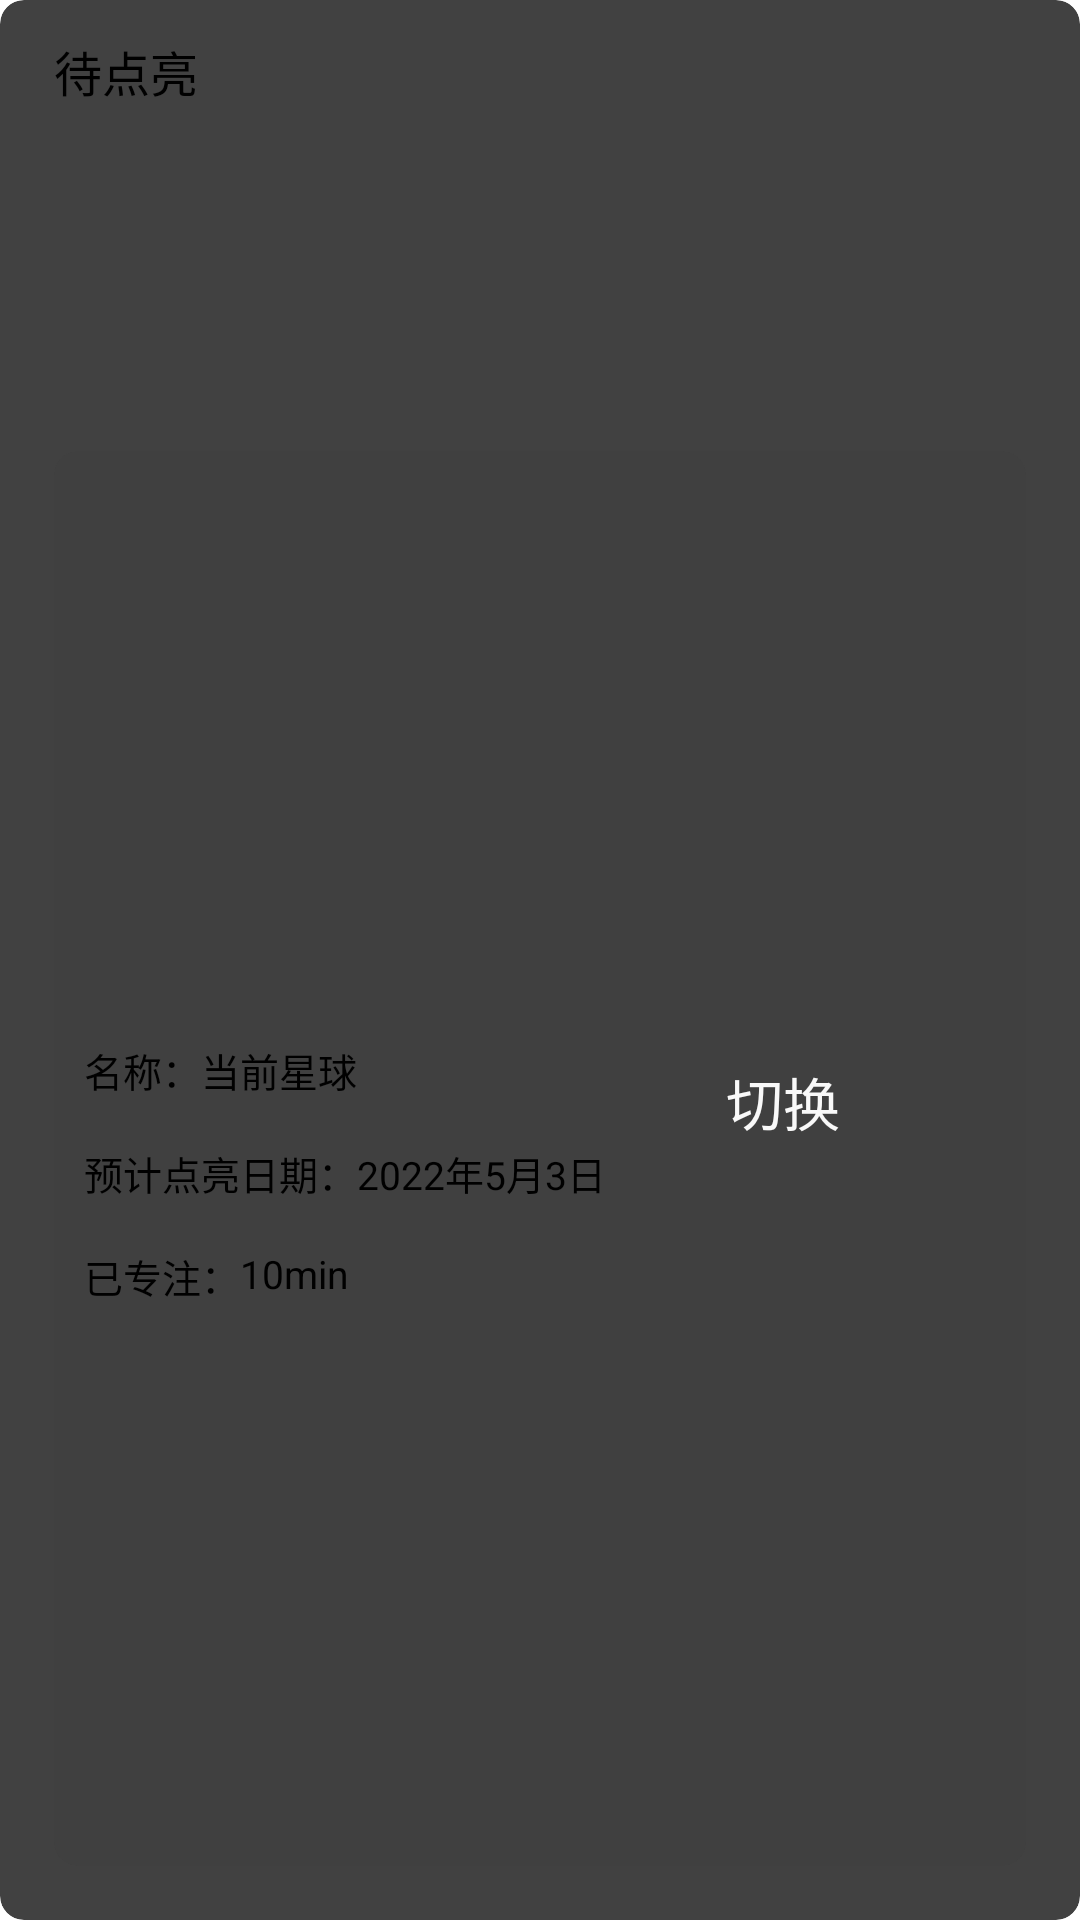

Reconstruct the res/layout file that produces this screen, plus the resources it refers to.
<!-- AndroidManifest.xml: activity theme ActivityDialogTheme -->
<!-- res/layout/activity_planet_info.xml -->
<?xml version="1.0" encoding="utf-8"?>
<androidx.cardview.widget.CardView
    xmlns:android="http://schemas.android.com/apk/res/android"
    xmlns:app="http://schemas.android.com/apk/res-auto"
    xmlns:tools="http://schemas.android.com/tools"
    android:layout_width="match_parent"
    android:layout_height="300dp"
    android:background="@color/white"
    android:foreground="@color/cardview_shadow_end_color"
    app:cardPreventCornerOverlap="true"
    app:cardUseCompatPadding="false"
    app:cardCornerRadius="8dp"
    app:cardElevation="4dp"
    tools:context=".ui.PlanetInfoActivity">

    <LinearLayout
        android:layout_width="match_parent"
        android:layout_height="match_parent"
        android:layout_margin="10dp"
        android:orientation="vertical">

        <TextView
            android:layout_width="wrap_content"
            android:layout_height="wrap_content"
            android:textColor="@color/black"
            android:textSize="16sp"
            android:layout_marginStart="8dp"
            android:layout_marginTop="2dp"
            android:text="@string/to_be_light"/>

        <androidx.recyclerview.widget.RecyclerView
            android:id="@+id/rv_planetInfo"
            android:layout_width="match_parent"
            android:layout_height="90dp"
            android:layout_marginTop="10dp">

        </androidx.recyclerview.widget.RecyclerView>

        <androidx.cardview.widget.CardView
            android:layout_width="match_parent"
            android:layout_height="match_parent"
            android:layout_marginTop="15dp"
            android:layout_marginStart="8dp"
            android:layout_marginEnd="8dp"
            android:layout_marginBottom="8dp"
            android:foreground="@color/cardview_shadow_end_color"
            app:cardPreventCornerOverlap="true"
            app:cardUseCompatPadding="false"
            app:cardCornerRadius="8dp"
            app:cardElevation="4dp">

            <RelativeLayout
                android:layout_width="match_parent"
                android:layout_height="match_parent"
                android:gravity="center_vertical">

                <TextView
                    android:id="@+id/tv_first"
                    android:layout_width="wrap_content"
                    android:text="名称："
                    android:textSize="13sp"
                    android:textColor="@color/black"
                    android:layout_marginStart="10dp"
                    android:layout_marginTop="10dp"
                    android:layout_height="wrap_content"/>

                <TextView
                    android:id="@+id/tv_first_name"
                    android:textSize="13sp"
                    android:text="当前星球"
                    android:layout_marginTop="10dp"
                    android:textColor="@color/black"
                    android:layout_toEndOf="@id/tv_first"
                    android:layout_width="wrap_content"
                    android:layout_height="wrap_content"/>

                <TextView
                    android:id="@+id/tv_second"
                    android:layout_width="wrap_content"
                    android:layout_below="@+id/tv_first"
                    android:text="预计点亮日期："
                    android:layout_marginTop="15dp"
                    android:layout_marginBottom="15dp"
                    android:layout_marginStart="10dp"
                    android:textSize="13sp"
                    android:textColor="@color/black"
                    android:layout_height="wrap_content"/>

                <TextView
                    android:id="@+id/tv_second_date"
                    android:textSize="13sp"
                    android:layout_toEndOf="@id/tv_second"
                    android:text="2022年5月3日"
                    android:layout_below="@+id/tv_first"
                    android:textColor="@color/black"
                    android:layout_marginTop="15dp"
                    android:layout_marginBottom="15dp"
                    android:layout_width="wrap_content"
                    android:layout_height="wrap_content"/>

                <TextView
                    android:id="@+id/tv_third"
                    android:layout_width="wrap_content"
                    android:text="已专注："
                    android:textColor="@color/black"
                    android:layout_marginStart="10dp"
                    android:textSize="13sp"
                    android:layout_below="@id/tv_second"
                    android:layout_height="wrap_content"/>
                
                <TextView
                    android:id="@+id/tv_third_conTime"
                    android:layout_width="wrap_content"
                    android:textSize="13sp"
                    android:text="10min"
                    android:textColor="@color/black"
                    android:layout_below="@id/tv_second"
                    android:layout_toEndOf="@id/tv_third"
                    android:layout_height="wrap_content"/>

                <Button
                    android:id="@+id/btn_change"
                    android:layout_width="80dp"
                    android:layout_height="60dp"
                    android:layout_alignParentEnd="true"
                    android:layout_marginEnd="20dp"
                    android:textColor="@color/white"
                    android:textSize="19sp"
                    android:background="@drawable/btn_selector"
                    android:layout_marginTop="16dp"
                    android:text="@string/change"/>

            </RelativeLayout>

        </androidx.cardview.widget.CardView>

    </LinearLayout>

</androidx.cardview.widget.CardView>
<!-- resources referenced by this layout -->
<resources>
  <string name="change">切换</string>
  <string name="to_be_light">待点亮</string>
  <style name="ActivityDialogTheme">
          <item name="android:windowBackground">@android:color/transparent</item> 
          <item name="android:windowFrame">@null</item>                
          <item name="android:windowNoTitle">true</item>　　　　　　　　 
          <item name="android:windowIsFloating">true</item>            
          <item name="android:windowIsTranslucent">true</item>         
          <item name="android:windowContentOverlay">@null</item>       
          <item name="android:windowAnimationStyle">@style/AnimationActivity</item>   
          <item name="android:backgroundDimEnabled">true</item>        
      </style>
  <style name="AnimationActivity" mce_bogus="1" parent="@android:style/Animation.Activity">
          
          <item name="android:activityOpenEnterAnimation">@anim/slide_in_bottom</item>
          
          <item name="android:activityOpenExitAnimation">@anim/slide_out_bottom</item>
          
          <item name="android:activityCloseEnterAnimation">@anim/slide_in_bottom</item>
          
          <item name="android:activityCloseExitAnimation">@anim/slide_out_bottom</item>
      </style>
  <!-- not gathered from this repository: default colours our renderer supplied (Android Studio template values) -->
  <color name="black">#FF000000</color>
  <color name="white">#FFFFFFFF</color>
</resources>
